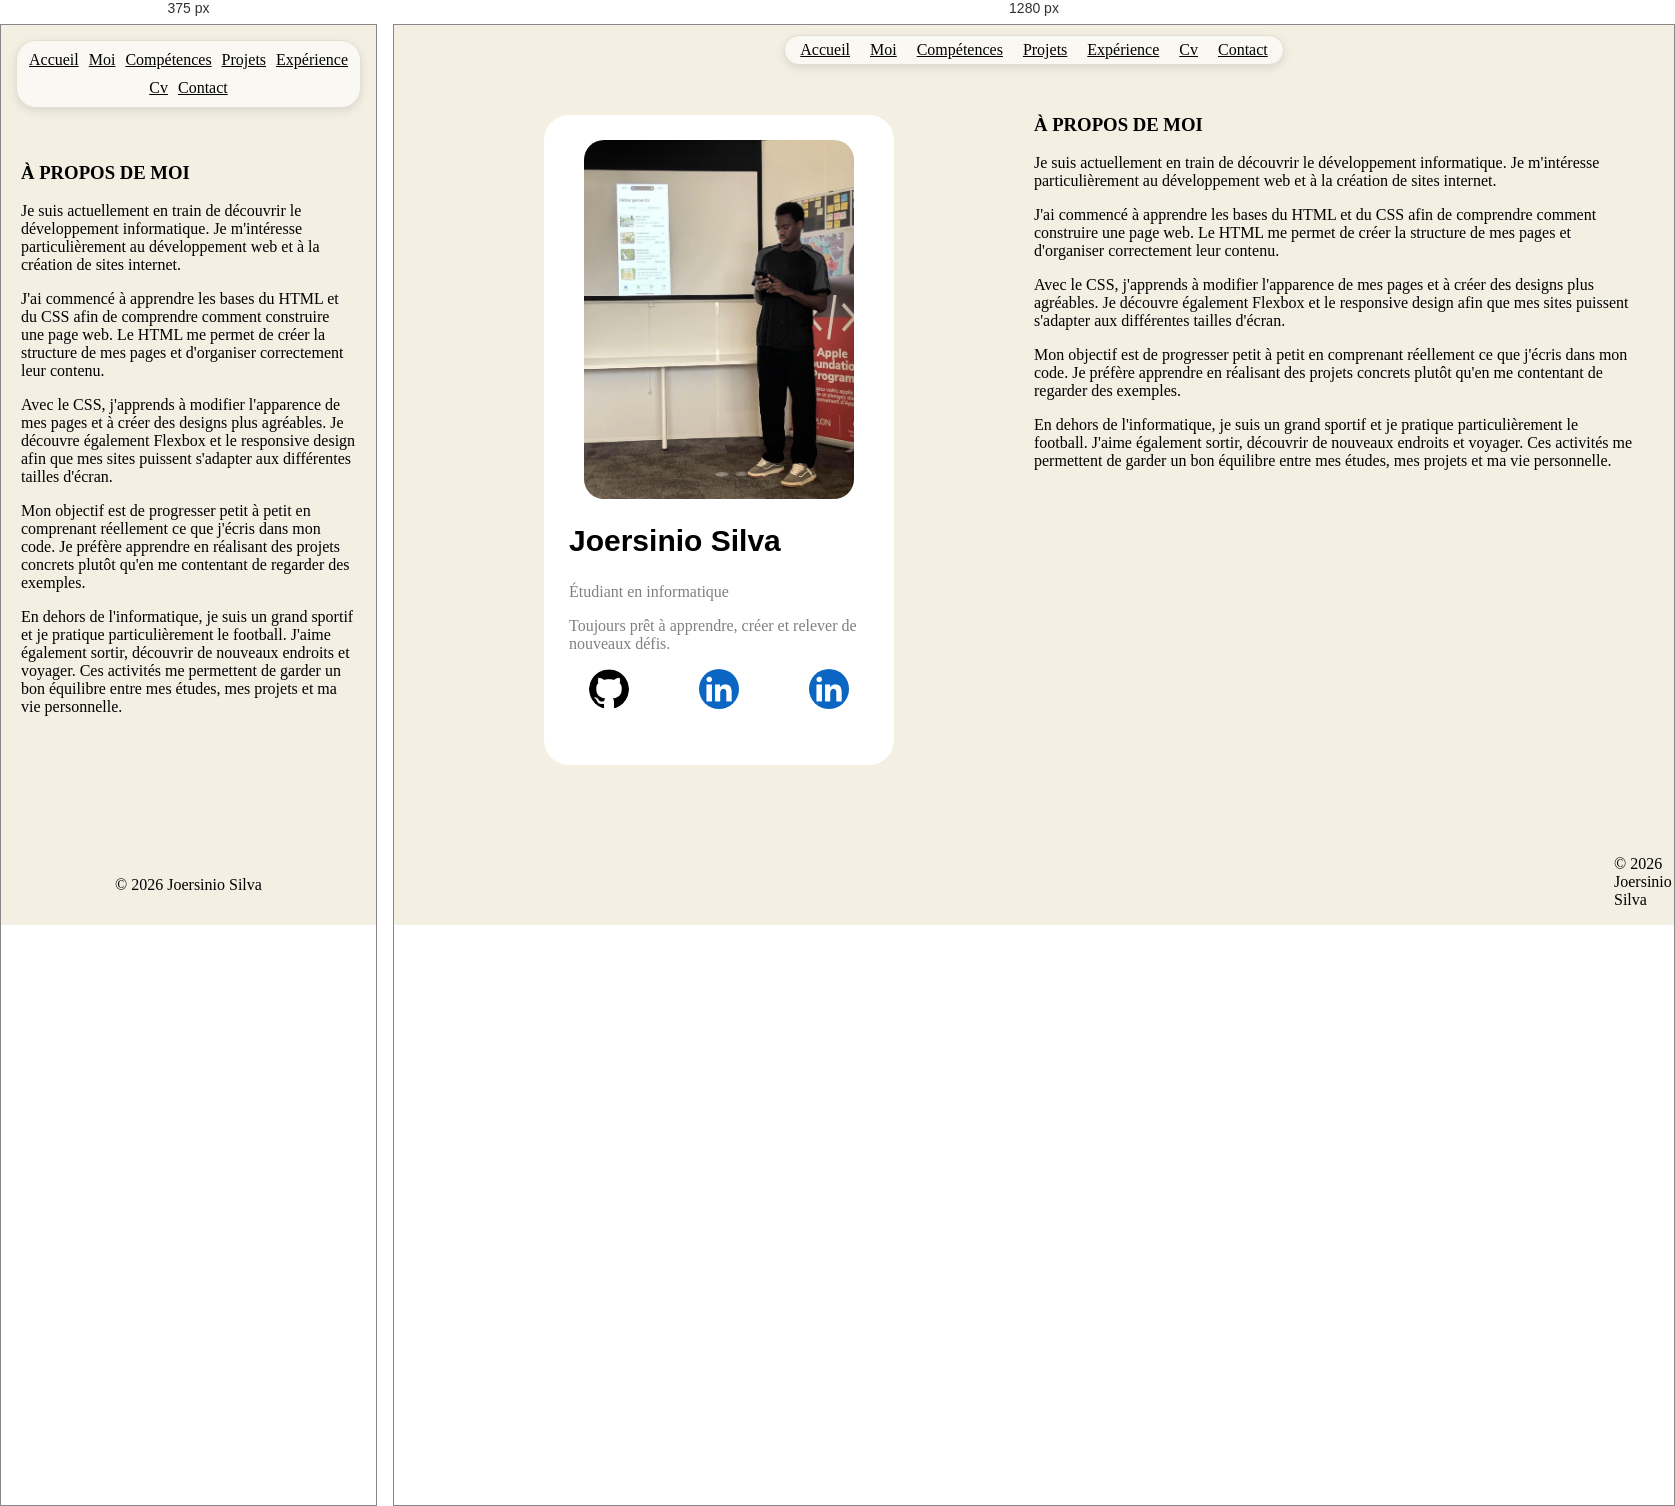
Rendered at 375 px and 1280 px, left to right.

<!-- file: a_propos.html -->
<!DOCTYPE html>
<html lang="fr">
<head>
    <meta charset="UTF-8">
    <meta name="viewport" content="width=device-width, initial-scale=1.0">
    <link rel="stylesheet" href="style.css">
    <link href="https://fonts.googleapis.com/css2?family=Baloo+2:wght@400;500;600;700;800&display=swap" rel="stylesheet">
      <script src="https://unpkg.com/lucide@latest"></script>
    <title>A propos de moi</title>
</head>

<body class="apropos">
      <header>

    <nav>
            <ul>
            <li><a href="index.html">Accueil</a></li>
            <li><a href="a_propos.html">Moi</a></li>
            <li><a href="competences.html">Compétences</a></li>
            <li><a href="projets.html">Projets</a></li>
            <li><a href="experience.html">Expérience</a></li>
            <li><a href="cv.html">Cv </a></li>
            <li><a href="contact.html">Contact</a></li>
            </ul>
        </nav>

      </header>

    <main>

        <div class="page2">
        <aside class="profil">

   <img src="images/photo-portfolio.jpeg" alt="Photo de moi">

    <h2>Joersinio Silva</h2>

    <p>Étudiant en informatique</p>
<p>
    Toujours prêt à apprendre, créer et relever de nouveaux défis.
</p>

    <div class="reseaux">
    <a href="https://github.com/Joersinio" target="_blank" rel="noopener noreferrer"><img src="images/github.png" alt="github logo" class="github_logo"></a>

    <a href="https://www.linkedin.com/in/joersinio-silva-0b4339405" target="_blank" rel="noopener noreferrer"><img src="images/linkedin.png" alt="linkedin logo" class="linkedin_logo" ></a>
    <a href="https://www.instagram.com/TON-PSEUDO/" target="_blank" rel="noopener noreferrer"><img src="images/linkedin.png" alt="linkedin logo"></a>
</div>
</aside>

        <section id="apropos">
    <h3>À PROPOS DE MOI</h3>

<p>
    Je suis actuellement en train de découvrir le développement informatique.
    Je m'intéresse particulièrement au développement web et à la création de sites internet.
</p>

<p>
    J'ai commencé à apprendre les bases du HTML et du CSS afin de comprendre comment construire une page web.
    Le HTML me permet de créer la structure de mes pages et d'organiser correctement leur contenu.
</p>

<p>
    Avec le CSS, j'apprends à modifier l'apparence de mes pages et à créer des designs plus agréables.
    Je découvre également Flexbox et le responsive design afin que mes sites puissent s'adapter aux différentes tailles d'écran.
</p>

<p>
    Mon objectif est de progresser petit à petit en comprenant réellement ce que j'écris dans mon code.
    Je préfère apprendre en réalisant des projets concrets plutôt qu'en me contentant de regarder des exemples.
</p>

<p>
    En dehors de l'informatique, je suis un grand sportif et je pratique particulièrement le football.
    J'aime également sortir, découvrir de nouveaux endroits et voyager.
    Ces activités me permettent de garder un bon équilibre entre mes études, mes projets et ma vie personnelle.
</p>

</section>
</div>

    </main>

  <footer>

        <p>
            © 2026 Joersinio Silva
        </p>
     </footer>

    <script>
        lucide.createIcons();
    </script>
</body>
</html>

/* @media block from style.css */
@media screen and (max-width: 768px) {

   
  body {
    padding-left: 0;
    width: 100%;
}

body.index {
    background-image: none;
}

@media screen and (max-width: 768px) {

    body:not(.index) .profil {
        display: none;
    }

}

header {
    flex-direction: column;
    align-items: center;
    gap: 20px;
    padding: 15px;
}

nav {
    transform: none;
    max-width: 100%;
    padding: 10px;
    margin: 0 auto;
}

nav ul {
    flex-wrap: wrap;
    justify-content: center;
    gap: 10px;
}

.titre-portfolio {
    margin: 20px 0;
    text-align: center;
}

.premiere_page {
    display: flex;
    flex-direction: column;
    align-items: center;
    margin: 20px;
}

.premiere_page h2 {
    font-size: 30px;
}

#accroche {
    margin-left: 0;
    font-size: large;
    text-align: center;
}

.profil {
    position: static;
    order: 2;
    width: 100%;
    max-width: 300px;
    height: auto;
    margin: 20px auto;
}

.reseaux {
    justify-content: center;
    gap: 30px;
}

.page2,
.page3,
.page4,
.page5,
.page6 {
    padding: 20px;
}

.liste-projets {
    grid-template-columns: 1fr;
}

#projets h2 {
    font-size: 32px;
}

.projet-image {
    height: 170px;
}

#apropos,
#competences,
#projets,
#experience,
#contact {
    margin-left: 0;
}

#formulaire-contact {
    width: 100%;
    max-width: 100%;
}

#formulaire-contact input,
#formulaire-contact textarea,
#formulaire-contact button {
    width: 100%;
    max-width: 100%;
}

.contact-contenu {
    flex-direction: column;
    align-items: stretch;
    gap: 20px;
}

footer {
    margin-left: 0;
    text-align: center;
    padding: 15px;
}
}